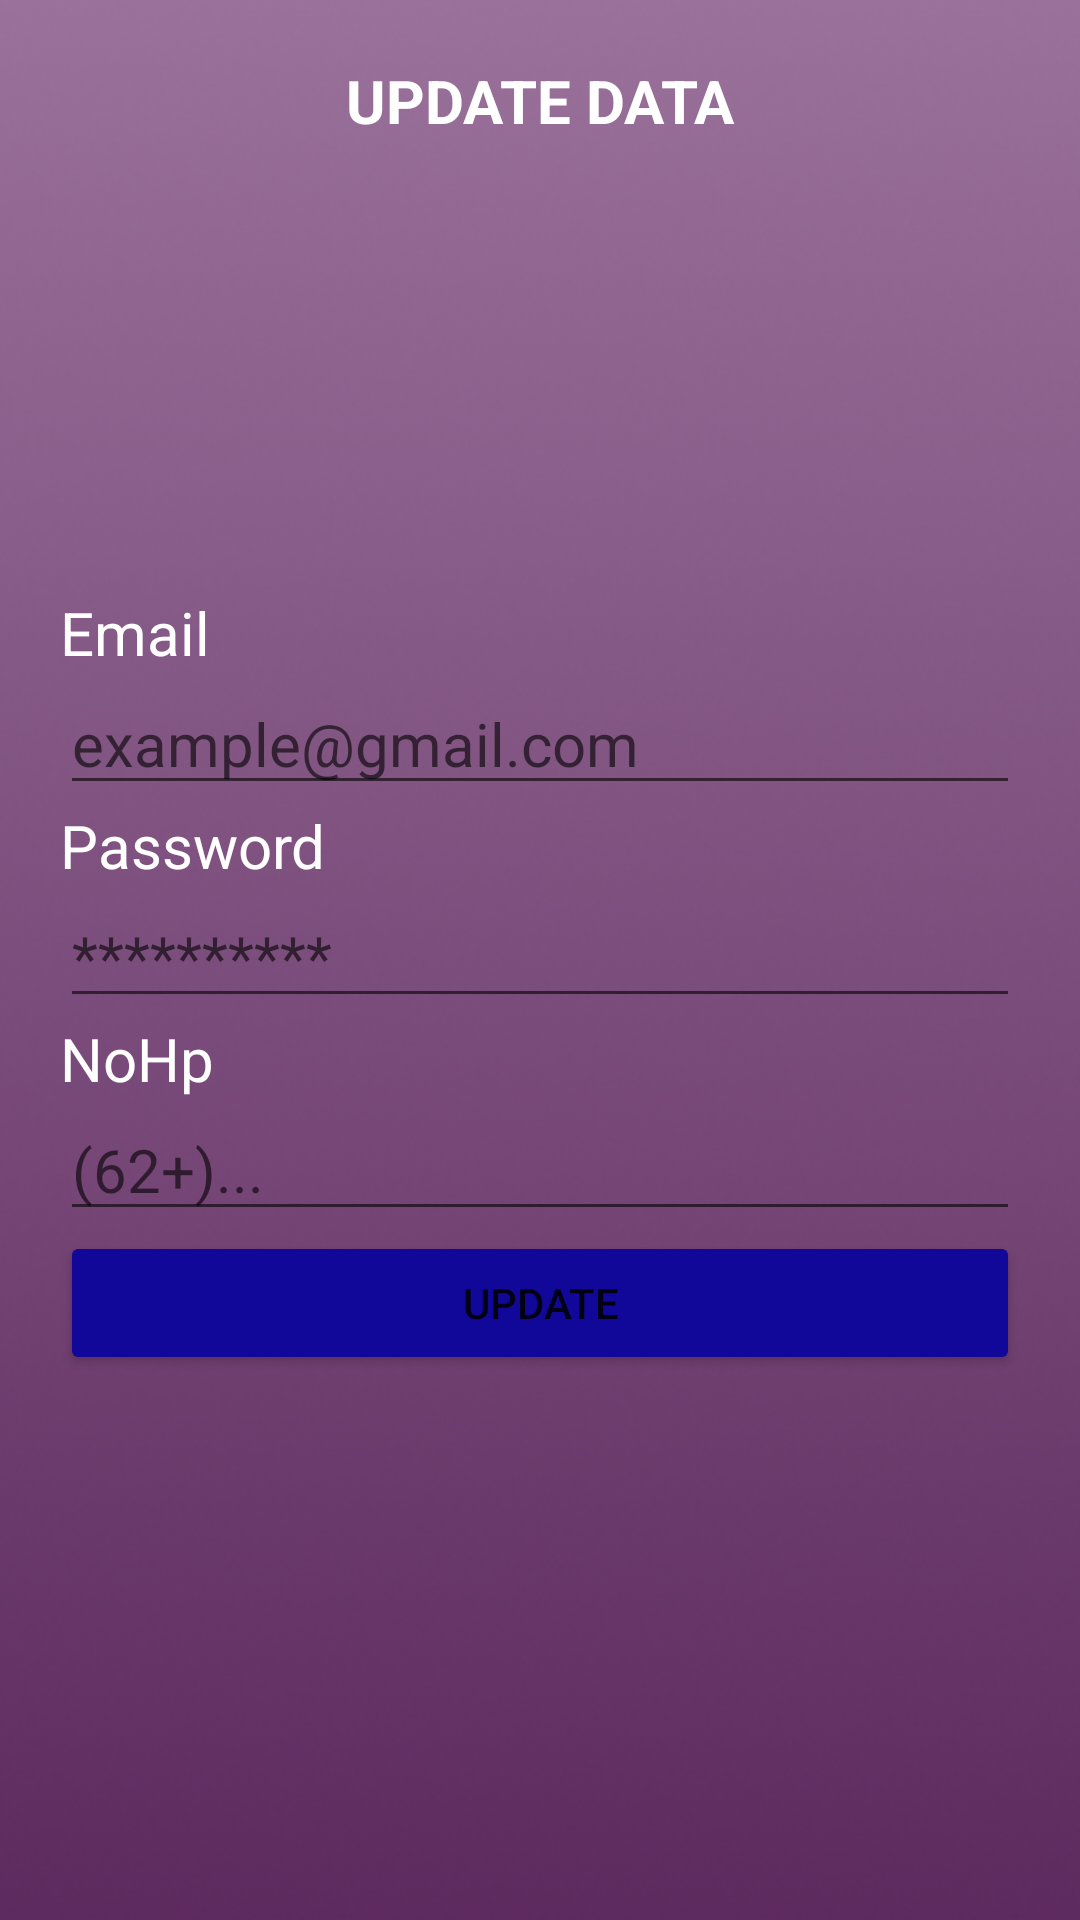

Write the Android layout XML for this screen, with the resource values it uses.
<!-- AndroidManifest.xml: application theme Theme.DilMusic -->
<!-- res/layout/activity_update.xml -->
<?xml version="1.0" encoding="utf-8"?>
<LinearLayout
    xmlns:android="http://schemas.android.com/apk/res/android"
    xmlns:app="http://schemas.android.com/apk/res-auto"
    xmlns:tools="http://schemas.android.com/tools"
    android:layout_width="match_parent"
    android:layout_height="match_parent"
    android:orientation="vertical"
    android:padding="20dp"
    android:layout_gravity="center"
    android:background="@drawable/bgds2"
    tools:context=".update">

    <TextView
        android:gravity="center"
        android:layout_width="match_parent"
        android:layout_height="wrap_content"
        android:text="UPDATE DATA"
        android:textStyle="bold"
        android:textColor="@color/white"
        android:textSize="20sp"/>

    <TextView
        android:layout_width="match_parent"
        android:layout_height="wrap_content"
        android:id="@+id/debug"
        android:textSize="15sp"
        android:layout_marginTop="30dp"/>

    <LinearLayout
        android:layout_marginTop="100dp"
        android:orientation="vertical"
        android:layout_width="match_parent"
        android:layout_height="wrap_content">

        <TextView
            android:textColor="@color/white"
            android:layout_width="match_parent"
            android:layout_height="wrap_content"
            android:text="Email"
            android:textSize="20sp"/>

        <EditText
            android:textColor="@color/white"
            android:layout_width="match_parent"
            android:layout_height="wrap_content"
            android:hint="example@gmail.com"
            android:textSize="20sp"
            android:id="@+id/uemail"/>

        <TextView
            android:textColor="@color/white"
            android:layout_width="match_parent"
            android:layout_height="wrap_content"
            android:text="Password"
            android:textSize="20sp"/>

        <EditText
            android:textColor="@color/white"
            android:layout_width="match_parent"
            android:layout_height="wrap_content"
            android:hint="**********"
            android:inputType="textPassword"
            android:textSize="20sp"
            android:id="@+id/upass"/>

        <TextView
            android:textColor="@color/white"
            android:layout_width="match_parent"
            android:layout_height="wrap_content"
            android:text="NoHp"
            android:textSize="20sp"/>

        <EditText
            android:textColor="@color/white"
            android:layout_width="match_parent"
            android:layout_height="wrap_content"
            android:hint="(62+)..."
            android:textSize="20sp"
            android:id="@+id/unohp"/>

        <Button
            android:backgroundTint="@color/button2"
            android:layout_width="match_parent"
            android:layout_height="wrap_content"
            android:id="@+id/update"
            android:text="Update"/>

    </LinearLayout>

</LinearLayout>
<!-- resources referenced by this layout -->
<resources>
  <color name="button2">#110899</color>
  <color name="white">#FFFFFFFF</color>
  <!-- drawable bgds2: png bitmap (drawable-v24, 157905 bytes) -->
  <style name="Theme.DilMusic" parent="Theme.MaterialComponents.DayNight.NoActionBar">
          
          <item name="colorPrimary">@color/button</item>
          <item name="colorPrimaryVariant">@color/purple_700</item>
          <item name="colorOnPrimary">@color/white</item>
          
          <item name="colorSecondary">@color/teal_200</item>
          <item name="colorSecondaryVariant">@color/teal_700</item>
          <item name="colorOnSecondary">@color/black</item>
          
          <item name="android:statusBarColor" tools:targetApi="l">?attr/colorPrimaryVariant</item>
          
      </style>
  <color name="button">#14CC48</color>
  <color name="purple_700">#FF3700B3</color>
  <color name="teal_200">#FF03DAC5</color>
  <color name="teal_700">#FF018786</color>
  <color name="black">#FF000000</color>
</resources>
